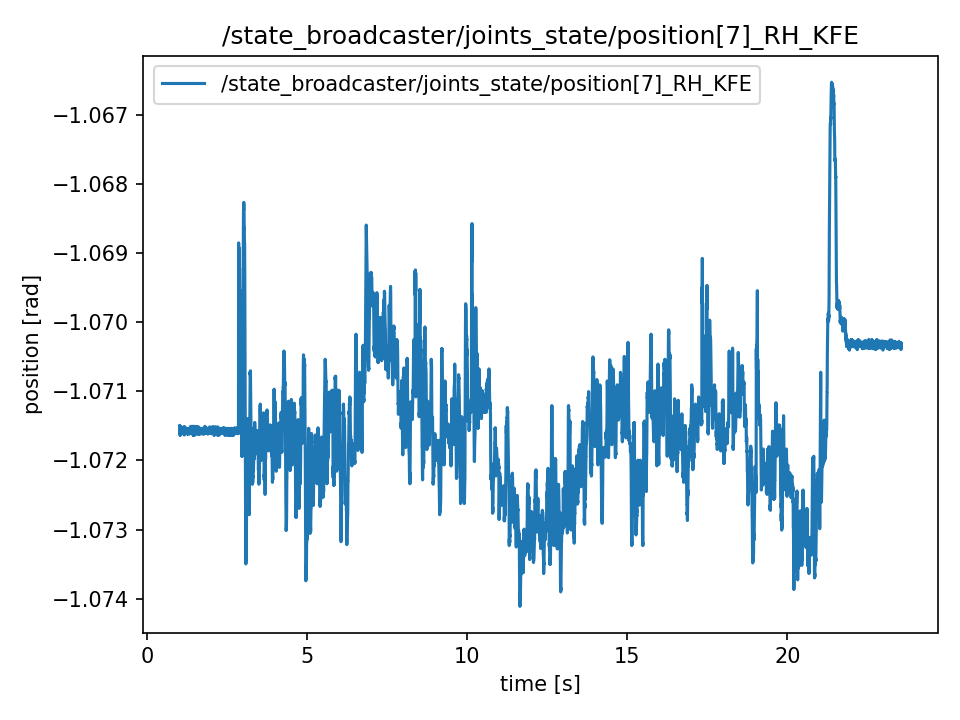

Source data for this figure (header and first rows):
t, value
1.009, -1.072
1.009, -1.072
1.009, -1.072
1.01, -1.072
1.01, -1.072
1.01, -1.072
1.01, -1.072
1.01, -1.071
1.01, -1.071
1.01, -1.072
1.01, -1.072
1.01, -1.072
1.01, -1.072
1.011, -1.072
1.013, -1.072
1.015, -1.072
1.017, -1.072
1.019, -1.072
1.021, -1.072
1.023, -1.072
1.025, -1.072
1.027, -1.072
1.029, -1.072
1.031, -1.072
1.033, -1.072
1.035, -1.072
1.037, -1.072
1.039, -1.072
1.041, -1.072
1.043, -1.072
1.045, -1.072
1.047, -1.072
1.049, -1.072
1.051, -1.072
1.053, -1.072
1.055, -1.072
1.057, -1.072
1.059, -1.072
1.061, -1.072
1.063, -1.072
1.065, -1.072
1.067, -1.072
1.069, -1.072
1.071, -1.072
1.073, -1.072
1.075, -1.072
1.077, -1.072
1.079, -1.072
1.081, -1.072
1.083, -1.072
1.085, -1.072
1.087, -1.072
1.089, -1.072
1.091, -1.072
1.093, -1.072
1.095, -1.072
1.097, -1.072
1.099, -1.072
1.101, -1.072
1.103, -1.072
... 11,231 more rows
